Image classification data set "dataset_cnn" (VyetAnh/DATN_bellpepper on GitHub). Class labels (3): dry, healthy, wet.

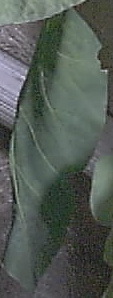
Label: healthy

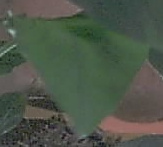
Label: healthy

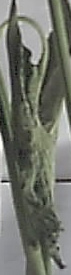
Label: dry

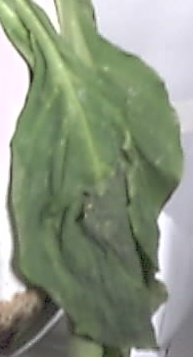
Label: wet

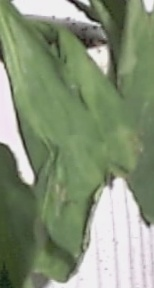
Label: wet

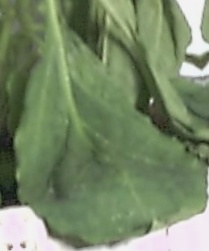
Label: wet
